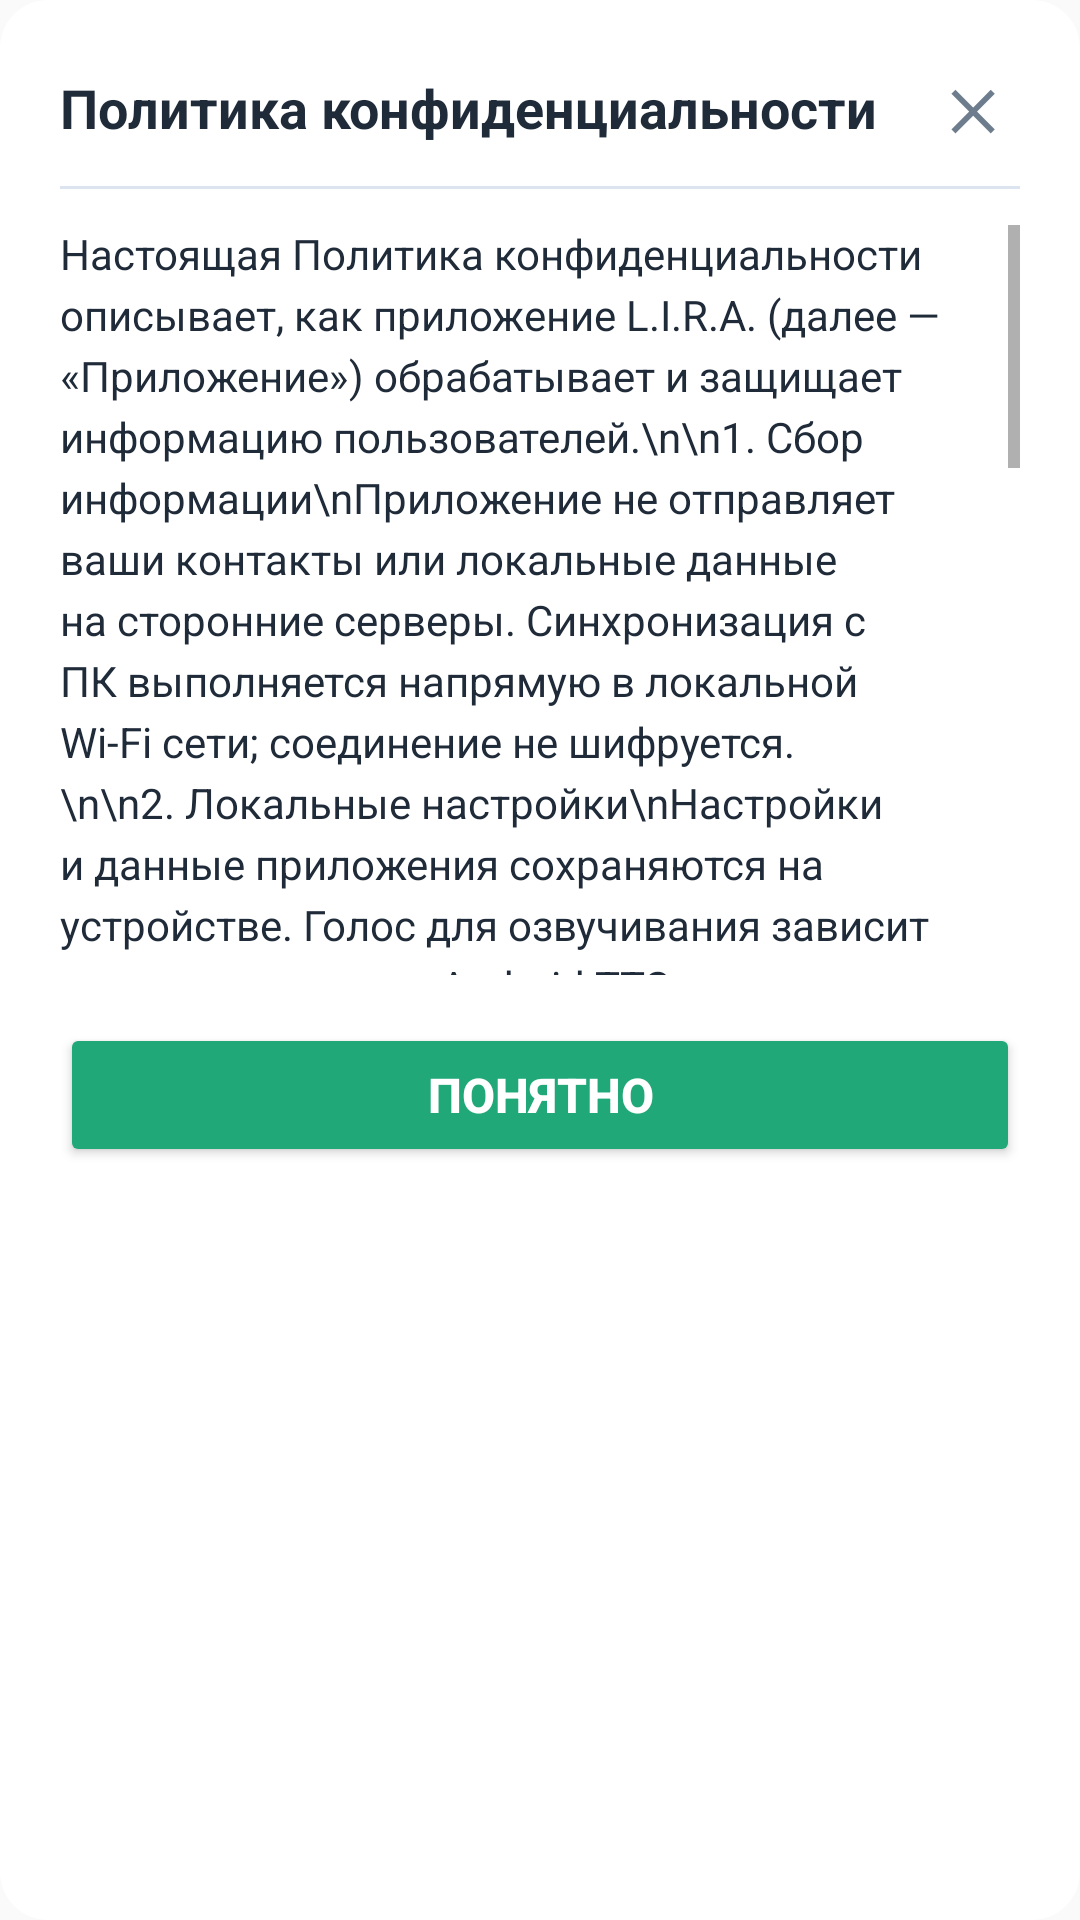

Write the Android layout XML for this screen, with the resource values it uses.
<!-- AndroidManifest.xml: application theme Theme.AppCompat.DayNight.NoActionBar -->
<!-- res/layout/dialog_privacy_policy.xml -->
<?xml version="1.0" encoding="utf-8"?>
<LinearLayout xmlns:android="http://schemas.android.com/apk/res/android"
    android:layout_width="match_parent"
    android:layout_height="wrap_content"
    android:background="@drawable/dialog_background"
    android:orientation="vertical"
    android:padding="20dp">

    
    <LinearLayout
        android:layout_width="match_parent"
        android:layout_height="wrap_content"
        android:gravity="center_vertical"
        android:orientation="horizontal">

        <TextView
            android:layout_width="0dp"
            android:layout_height="wrap_content"
            android:layout_weight="1"
            android:text="Политика конфиденциальности"
            android:textColor="@color/lira_text"
            android:textSize="18sp"
            android:textStyle="bold" />

        <TextView
            android:id="@+id/tvClose"
            android:layout_width="32dp"
            android:layout_height="32dp"
            android:gravity="center"
            android:text="✕"
            android:textColor="@color/lira_muted"
            android:textSize="18sp"
            android:textStyle="bold" />
    </LinearLayout>

    <View
        android:layout_width="match_parent"
        android:layout_height="1dp"
        android:layout_marginTop="10dp"
        android:layout_marginBottom="12dp"
        android:background="@color/lira_card_stroke" />

    
    <ScrollView
        android:layout_width="match_parent"
        android:layout_height="250dp"
        android:layout_marginBottom="16dp">

        <TextView
            android:layout_width="match_parent"
            android:layout_height="wrap_content"
            android:text="Настоящая Политика конфиденциальности описывает, как приложение L.I.R.A. (далее — «Приложение») обрабатывает и защищает информацию пользователей.\n\n1. Сбор информации\nПриложение не отправляет ваши контакты или локальные данные на сторонние серверы. Синхронизация с ПК выполняется напрямую в локальной Wi-Fi сети; соединение не шифруется.\n\n2. Локальные настройки\nНастройки и данные приложения сохраняются на устройстве. Голос для озвучивания зависит от установленного Android TTS-движка и его голосовых данных.\n\n3. Голосовые команды и контакты\nРаспознавание речи выполняется встроенной офлайн-моделью. По команде звонка приложение читает контакт только после разрешения Android и открывает системный набор номера для подтверждения. Сообщение Telegram открывается как черновик; отправку пользователь подтверждает в Telegram.\n\n4. Чтение экрана\nЕсли пользователь отдельно включает службу доступности Android, L.I.R.A. обрабатывает текст доступного интерфейса на устройстве, чтобы прочитать его по голосовой команде. Текст последнего внешнего экрана хранится только в оперативной памяти, не сохраняется и не передаётся. Изображения и текст, закрытый приложением, не распознаются.\n\n5. Безопасность\nQR-код синхронизации содержит адрес ПК и код доступа к локальному серверу. Показывайте его только на доверенном устройстве и в доверенной сети.\n\n6. Изменения политики\nМы оставляем за собой право обновлять настоящую Политику конфиденциальности по мере необходимости."
            android:textColor="@color/lira_text"
            android:textSize="14sp"
            android:lineSpacingExtra="4dp" />
    </ScrollView>

    
    <Button
        android:id="@+id/btnOk"
        android:layout_width="match_parent"
        android:layout_height="wrap_content"
        android:backgroundTint="@color/lira_green"
        android:text="Понятно"
        android:textColor="@color/lira_button_text"
        android:textSize="16sp"
        android:textStyle="bold" />

</LinearLayout>
<!-- resources referenced by this layout -->
<resources>
  <color name="lira_button_text">#FFFFFF</color>
  <color name="lira_card_stroke">#DCE4EF</color>
  <color name="lira_green">#21A879</color>
  <color name="lira_muted">#6E7D8D</color>
  <color name="lira_text">#202B3A</color>
  <!-- drawable dialog_background (drawable) -->
  <?xml version="1.0" encoding="utf-8"?>
  <shape xmlns:android="http://schemas.android.com/apk/res/android"
      android:shape="rectangle">
      <solid android:color="@color/lira_surface" />
      <corners android:radius="16dp" />
      <padding
          android:bottom="16dp"
          left="16dp"
          right="16dp"
          top="16dp" />
  </shape>
  <color name="lira_surface">#FFFFFF</color>
</resources>
